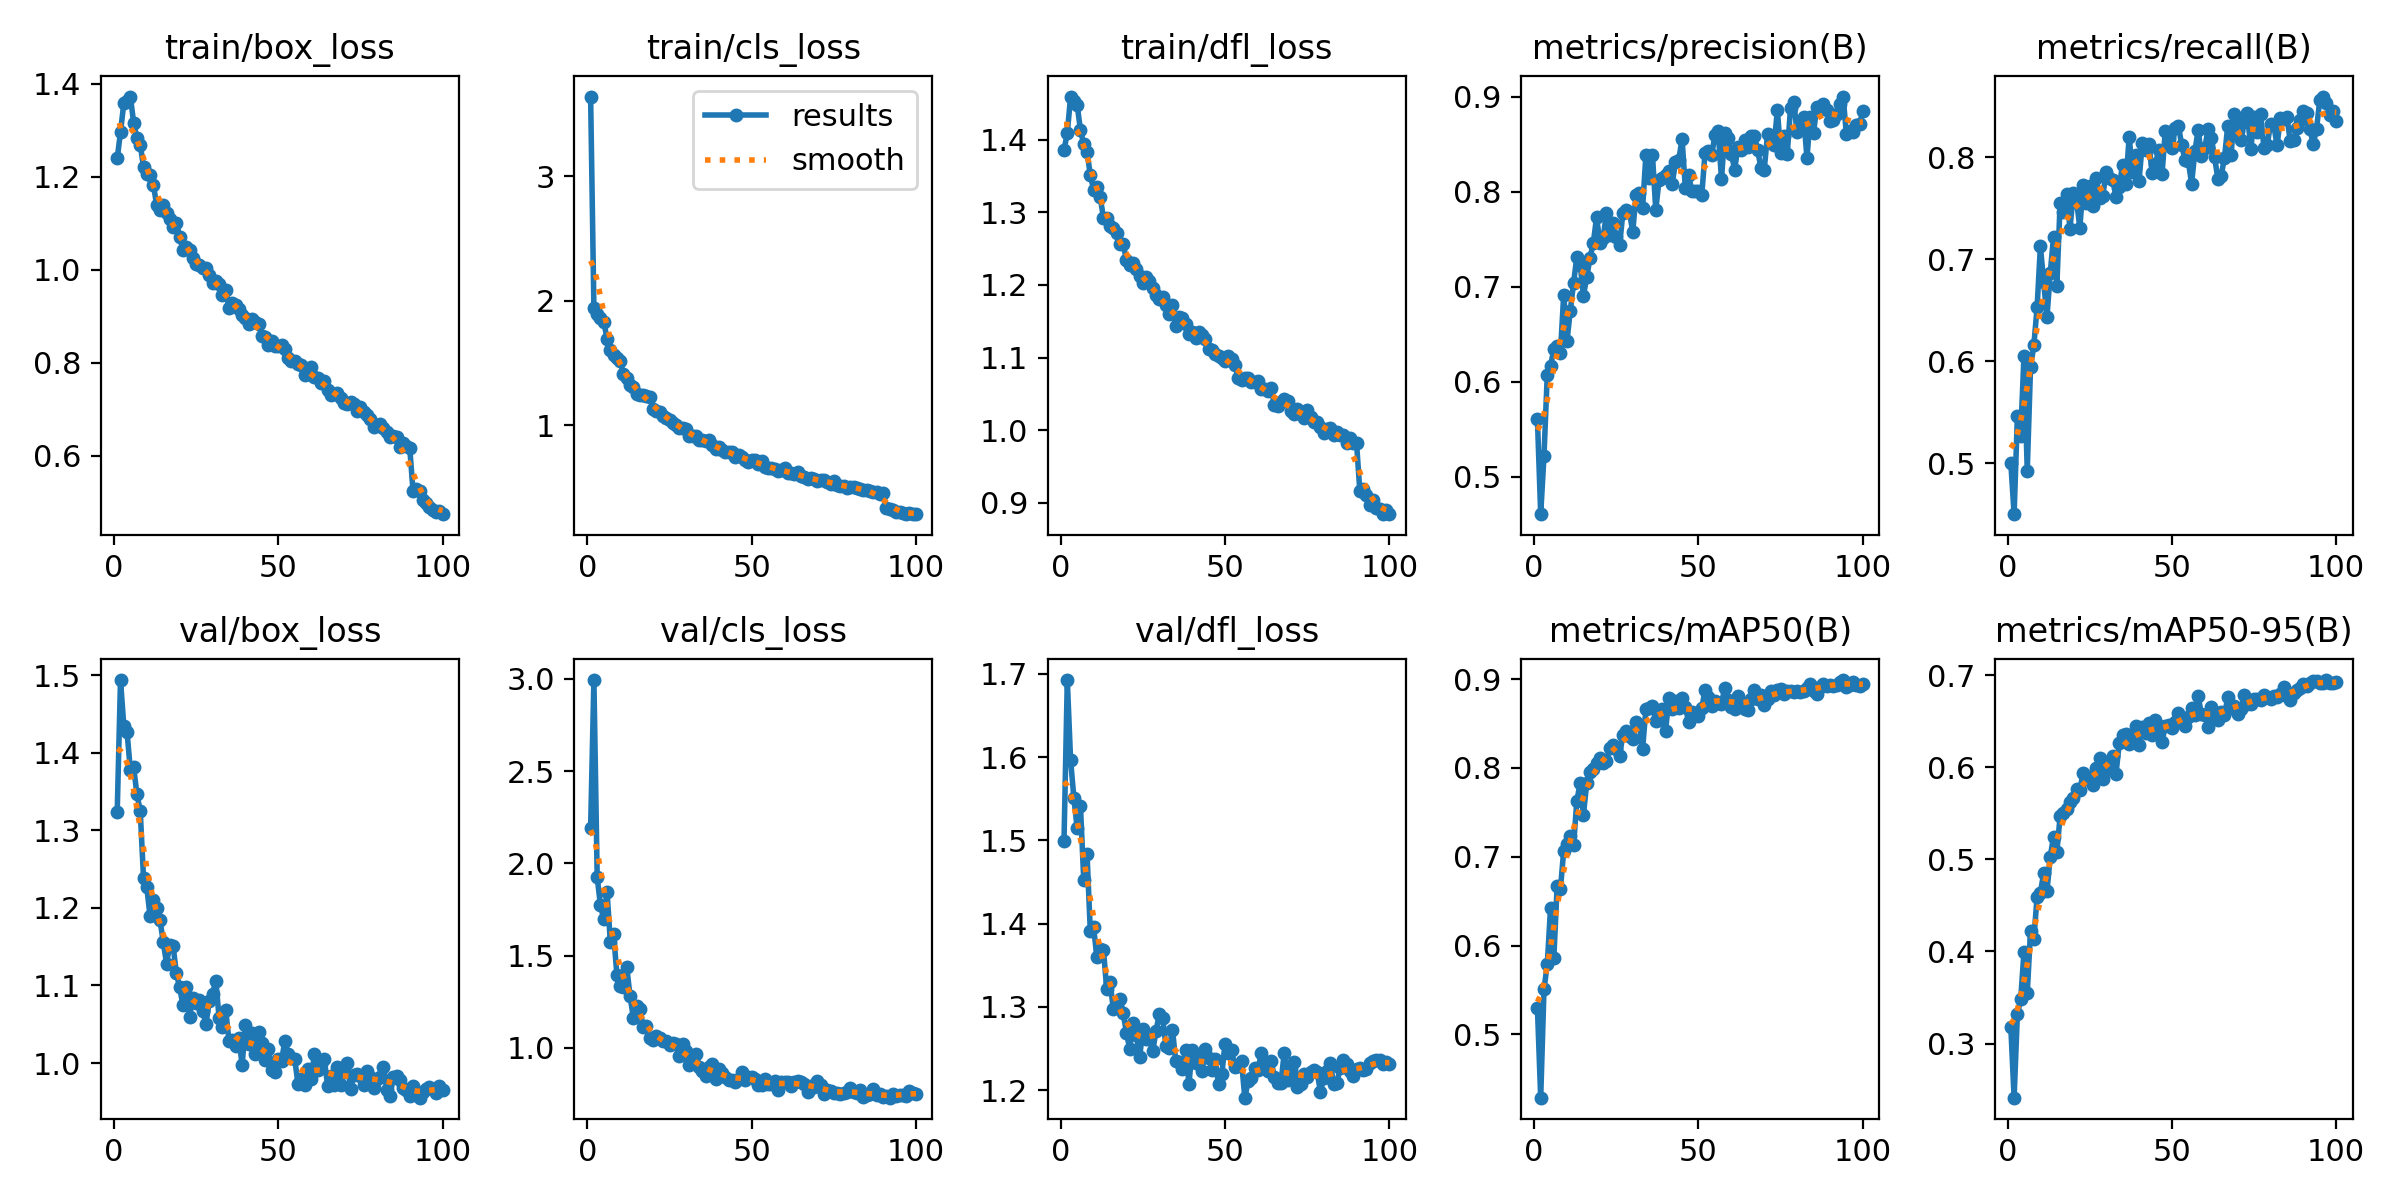

Source data for this figure (header and first rows):
epoch, train/box_loss, train/cls_loss, train/dfl_loss, metrics/precision(B), metrics/recall(B), metrics/mAP50(B), metrics/mAP50-95(B), val/box_loss, val/cls_loss, val/dfl_loss, lr/pg0, lr/pg1, lr/pg2
1, 1.24, 3.642, 1.386, 0.5606, 0.5005, 0.53, 0.318, 1.323, 2.19, 1.5, 0.0003304, 0.0003304, 0.0003304
2, 1.296, 1.944, 1.409, 0.4604, 0.4502, 0.4286, 0.2412, 1.494, 2.994, 1.692, 0.0006571, 0.0006571, 0.0006571
3, 1.358, 1.89, 1.46, 0.522, 0.5465, 0.5507, 0.332, 1.435, 1.925, 1.596, 0.0009773, 0.0009773, 0.0009773
4, 1.363, 1.859, 1.454, 0.6075, 0.5271, 0.5788, 0.3479, 1.426, 1.772, 1.551, 0.0009703, 0.0009703, 0.0009703
5, 1.372, 1.833, 1.449, 0.6163, 0.605, 0.6428, 0.3991, 1.378, 1.698, 1.514, 0.0009703, 0.0009703, 0.0009703
6, 1.316, 1.695, 1.413, 0.6345, 0.493, 0.5865, 0.3548, 1.381, 1.846, 1.542, 0.0009604, 0.0009604, 0.0009604
7, 1.282, 1.603, 1.394, 0.6373, 0.5942, 0.667, 0.4223, 1.347, 1.576, 1.452, 0.0009505, 0.0009505, 0.0009505
8, 1.269, 1.567, 1.383, 0.6302, 0.6156, 0.6637, 0.4139, 1.325, 1.615, 1.484, 0.0009406, 0.0009406, 0.0009406
9, 1.221, 1.537, 1.352, 0.6916, 0.6531, 0.7069, 0.4594, 1.239, 1.396, 1.391, 0.0009307, 0.0009307, 0.0009307
10, 1.205, 1.515, 1.331, 0.643, 0.7128, 0.7148, 0.464, 1.226, 1.336, 1.395, 0.0009208, 0.0009208, 0.0009208
11, 1.204, 1.409, 1.335, 0.6747, 0.6773, 0.7232, 0.4851, 1.189, 1.331, 1.36, 0.0009109, 0.0009109, 0.0009109
12, 1.183, 1.382, 1.321, 0.704, 0.6435, 0.7129, 0.4659, 1.21, 1.437, 1.369, 0.000901, 0.000901, 0.000901
13, 1.139, 1.325, 1.292, 0.7317, 0.6867, 0.763, 0.5029, 1.199, 1.28, 1.368, 0.0008911, 0.0008911, 0.0008911
14, 1.129, 1.306, 1.293, 0.7232, 0.7221, 0.7829, 0.5247, 1.184, 1.164, 1.321, 0.0008812, 0.0008812, 0.0008812
15, 1.14, 1.247, 1.282, 0.6907, 0.6742, 0.7471, 0.5081, 1.156, 1.226, 1.33, 0.0008713, 0.0008713, 0.0008713
16, 1.122, 1.244, 1.278, 0.7098, 0.7551, 0.7832, 0.5469, 1.128, 1.213, 1.297, 0.0008614, 0.0008614, 0.0008614
17, 1.109, 1.242, 1.272, 0.7308, 0.7461, 0.7955, 0.5506, 1.152, 1.112, 1.299, 0.0008515, 0.0008515, 0.0008515
18, 1.092, 1.232, 1.256, 0.7459, 0.764, 0.7992, 0.5545, 1.151, 1.116, 1.31, 0.0008416, 0.0008416, 0.0008416
19, 1.101, 1.23, 1.257, 0.7735, 0.7301, 0.8053, 0.5623, 1.116, 1.051, 1.292, 0.0008317, 0.0008317, 0.0008317
20, 1.071, 1.13, 1.234, 0.746, 0.7648, 0.8113, 0.5672, 1.097, 1.044, 1.269, 0.0008218, 0.0008218, 0.0008218
21, 1.042, 1.116, 1.228, 0.7517, 0.7574, 0.8055, 0.5761, 1.074, 1.065, 1.249, 0.0008119, 0.0008119, 0.0008119
22, 1.048, 1.108, 1.23, 0.7773, 0.7311, 0.8075, 0.5755, 1.098, 1.051, 1.281, 0.000802, 0.000802, 0.000802
23, 1.042, 1.077, 1.222, 0.7545, 0.7732, 0.8226, 0.5943, 1.06, 1.036, 1.266, 0.0007921, 0.0007921, 0.0007921
24, 1.026, 1.057, 1.212, 0.7671, 0.7552, 0.8259, 0.587, 1.084, 1.037, 1.24, 0.0007822, 0.0007822, 0.0007822
25, 1.012, 1.042, 1.203, 0.7522, 0.7722, 0.8217, 0.5896, 1.077, 1.016, 1.273, 0.0007723, 0.0007723, 0.0007723
26, 1.01, 1.022, 1.212, 0.7437, 0.7519, 0.8136, 0.5809, 1.082, 1.028, 1.261, 0.0007624, 0.0007624, 0.0007624
27, 1.004, 1.004, 1.206, 0.7778, 0.7794, 0.8377, 0.599, 1.067, 1.019, 1.261, 0.0007525, 0.0007525, 0.0007525
28, 1.005, 0.9776, 1.195, 0.7808, 0.7603, 0.8412, 0.6105, 1.05, 0.9561, 1.247, 0.0007426, 0.0007426, 0.0007426
29, 0.989, 0.9803, 1.187, 0.7783, 0.7624, 0.8355, 0.5871, 1.08, 1.021, 1.271, 0.0007327, 0.0007327, 0.0007327
30, 0.972, 0.9733, 1.181, 0.7579, 0.7856, 0.8326, 0.5969, 1.089, 0.9854, 1.292, 0.0007228, 0.0007228, 0.0007228
31, 0.9769, 0.9137, 1.183, 0.797, 0.7798, 0.8523, 0.6022, 1.106, 0.9054, 1.287, 0.0007129, 0.0007129, 0.0007129
32, 0.9685, 0.9114, 1.172, 0.7983, 0.7773, 0.8488, 0.6118, 1.058, 0.922, 1.253, 0.000703, 0.000703, 0.000703
33, 0.945, 0.9095, 1.16, 0.7831, 0.7614, 0.8216, 0.5931, 1.046, 0.9672, 1.251, 0.0006931, 0.0006931, 0.0006931
34, 0.9571, 0.8849, 1.173, 0.8388, 0.7711, 0.8663, 0.6264, 1.069, 0.8976, 1.272, 0.0006832, 0.0006832, 0.0006832
35, 0.9187, 0.8794, 1.143, 0.8141, 0.7929, 0.8673, 0.6347, 1.028, 0.8721, 1.235, 0.0006733, 0.0006733, 0.0006733
36, 0.9297, 0.8689, 1.156, 0.8388, 0.7737, 0.8694, 0.6357, 1.03, 0.848, 1.234, 0.0006634, 0.0006634, 0.0006634
37, 0.9246, 0.8779, 1.154, 0.781, 0.8203, 0.8528, 0.6255, 1.022, 0.8979, 1.225, 0.0006535, 0.0006535, 0.0006535
38, 0.9167, 0.8393, 1.146, 0.8121, 0.7853, 0.8541, 0.6324, 1.032, 0.9102, 1.249, 0.0006436, 0.0006436, 0.0006436
39, 0.9035, 0.81, 1.133, 0.8146, 0.8018, 0.866, 0.6447, 0.9978, 0.8333, 1.208, 0.0006337, 0.0006337, 0.0006337
40, 0.8969, 0.8214, 1.135, 0.8179, 0.7768, 0.8421, 0.6246, 1.048, 0.8876, 1.249, 0.0006238, 0.0006238, 0.0006238
41, 0.8827, 0.8024, 1.127, 0.8222, 0.8138, 0.8787, 0.6443, 1.025, 0.8642, 1.232, 0.0006139, 0.0006139, 0.0006139
42, 0.8942, 0.7829, 1.135, 0.8086, 0.8072, 0.8669, 0.6377, 1.038, 0.841, 1.242, 0.000604, 0.000604, 0.000604
43, 0.8883, 0.7845, 1.131, 0.8315, 0.8133, 0.8758, 0.6483, 1.012, 0.8262, 1.223, 0.0005941, 0.0005941, 0.0005941
44, 0.8831, 0.7815, 1.126, 0.8336, 0.7848, 0.8672, 0.6347, 1.039, 0.8278, 1.249, 0.0005842, 0.0005842, 0.0005842
45, 0.8581, 0.7478, 1.111, 0.8558, 0.7938, 0.8784, 0.651, 1.026, 0.8152, 1.239, 0.0005743, 0.0005743, 0.0005743
46, 0.8547, 0.7587, 1.111, 0.8045, 0.8068, 0.869, 0.6454, 1.004, 0.8292, 1.225, 0.0005644, 0.0005644, 0.0005644
47, 0.8393, 0.7437, 1.104, 0.8179, 0.7836, 0.8518, 0.6279, 1.018, 0.8677, 1.237, 0.0005545, 0.0005545, 0.0005545
48, 0.8459, 0.7209, 1.102, 0.8004, 0.8262, 0.8627, 0.645, 0.9913, 0.825, 1.207, 0.0005446, 0.0005446, 0.0005446
49, 0.8362, 0.7072, 1.1, 0.8004, 0.8176, 0.862, 0.6459, 0.9881, 0.8435, 1.219, 0.0005347, 0.0005347, 0.0005347
50, 0.8365, 0.7164, 1.096, 0.8012, 0.8091, 0.8586, 0.6423, 1.005, 0.8421, 1.255, 0.0005248, 0.0005248, 0.0005248
51, 0.8376, 0.7203, 1.103, 0.7967, 0.8285, 0.8678, 0.6493, 1.003, 0.8288, 1.244, 0.0005149, 0.0005149, 0.0005149
52, 0.8302, 0.6889, 1.098, 0.8413, 0.8308, 0.8875, 0.6592, 1.029, 0.7983, 1.248, 0.000505, 0.000505, 0.000505
53, 0.8108, 0.712, 1.089, 0.8428, 0.8117, 0.8799, 0.6494, 1.011, 0.7962, 1.228, 0.0004951, 0.0004951, 0.0004951
54, 0.8038, 0.6634, 1.072, 0.8386, 0.7975, 0.8702, 0.6449, 1.007, 0.8329, 1.228, 0.0004852, 0.0004852, 0.0004852
55, 0.8039, 0.6548, 1.069, 0.8594, 0.796, 0.8758, 0.6548, 1.005, 0.8024, 1.234, 0.0004753, 0.0004753, 0.0004753
56, 0.7974, 0.658, 1.072, 0.8636, 0.7743, 0.8734, 0.6642, 0.9731, 0.8068, 1.191, 0.0004654, 0.0004654, 0.0004654
57, 0.7958, 0.6512, 1.071, 0.8135, 0.8059, 0.8723, 0.6564, 0.9799, 0.8201, 1.21, 0.0004555, 0.0004555, 0.0004555
58, 0.7748, 0.6332, 1.066, 0.8625, 0.8269, 0.8906, 0.6771, 0.9721, 0.7711, 1.215, 0.0004456, 0.0004456, 0.0004456
59, 0.7758, 0.6383, 1.066, 0.8566, 0.8013, 0.8771, 0.6576, 0.9928, 0.8167, 1.227, 0.0004357, 0.0004357, 0.0004357
60, 0.7909, 0.6571, 1.067, 0.8404, 0.8088, 0.8687, 0.657, 0.9801, 0.814, 1.224, 0.0004258, 0.0004258, 0.0004258
... 40 more rows
